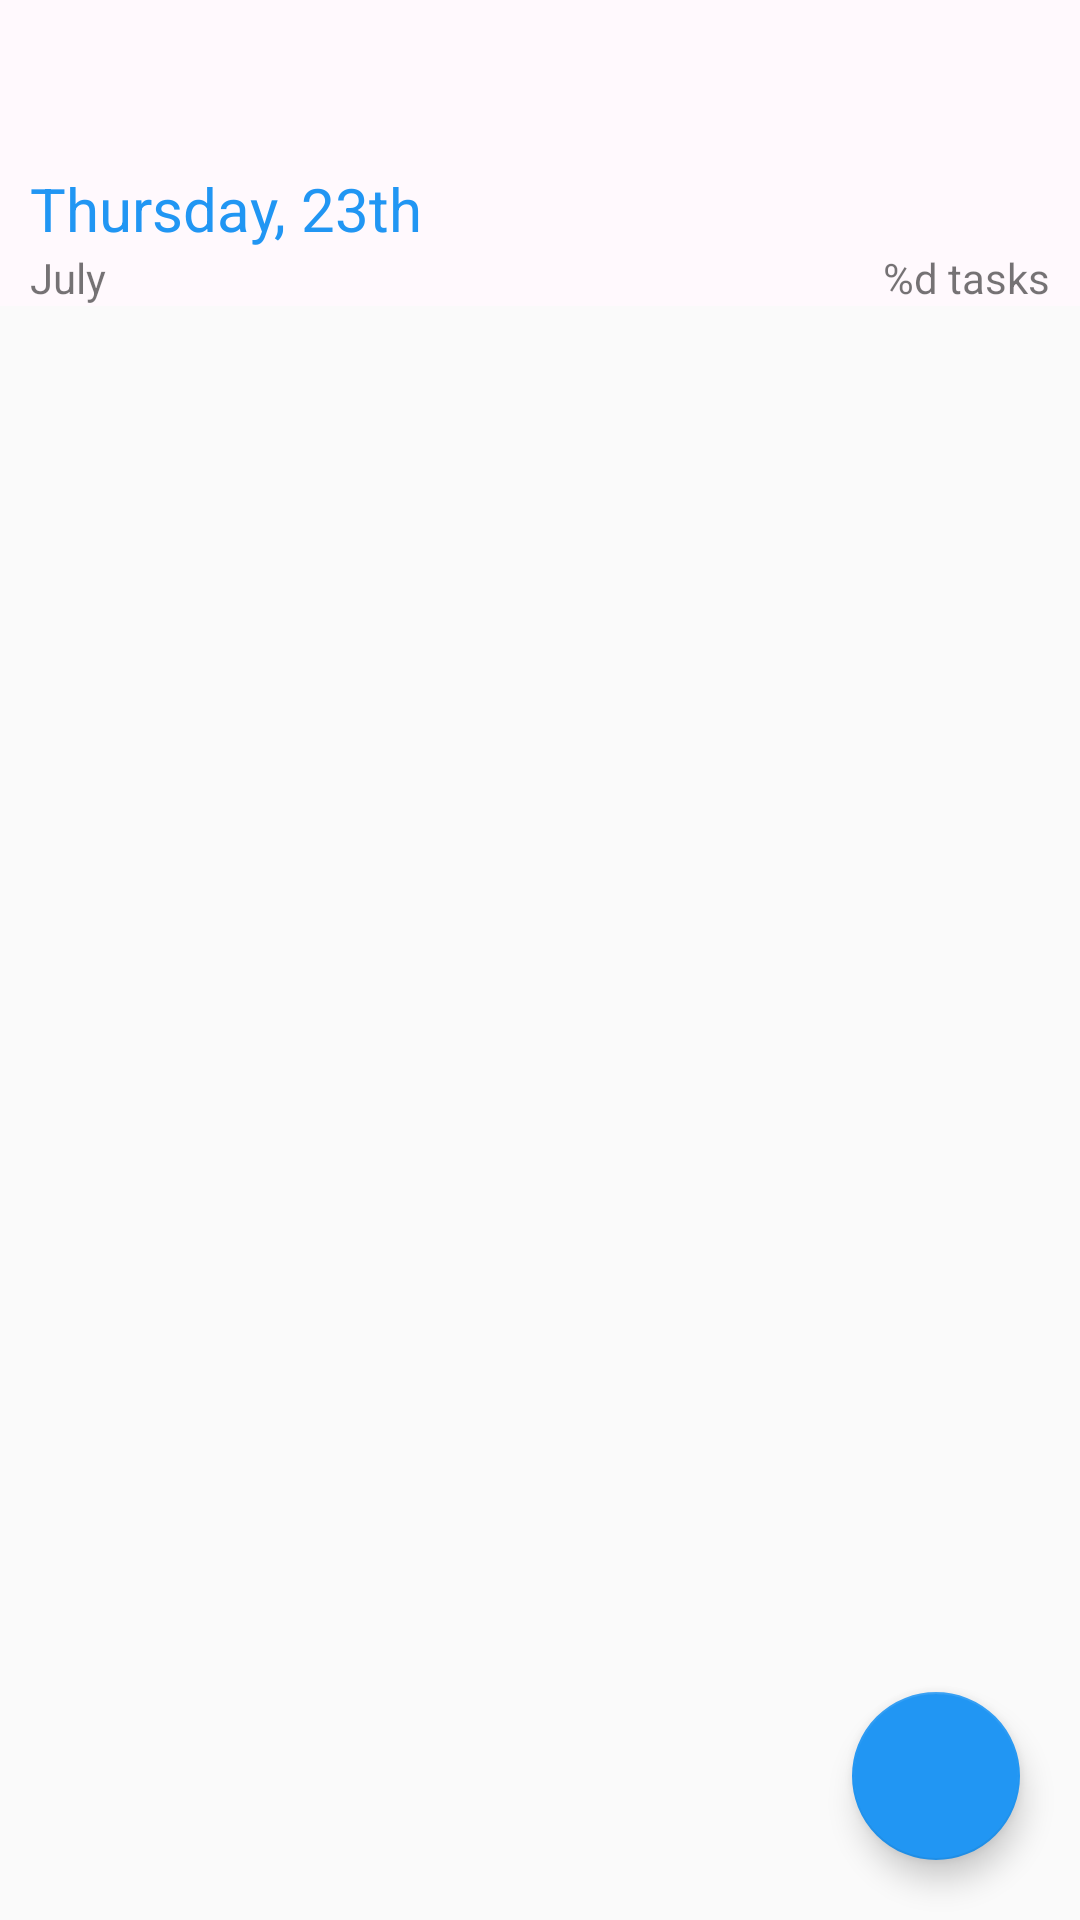

This screen was rendered from an Android layout file. Write that file and the resources it references.
<!-- AndroidManifest.xml: activity theme AppTheme.NoActionBar -->
<!-- res/layout/activity_task_list.xml -->
<?xml version="1.0" encoding="utf-8"?>
<androidx.constraintlayout.widget.ConstraintLayout xmlns:android="http://schemas.android.com/apk/res/android"
    xmlns:app="http://schemas.android.com/apk/res-auto"
    xmlns:tools="http://schemas.android.com/tools"
    android:id="@+id/home"
    android:layout_width="match_parent"
    android:layout_height="match_parent"
    tools:context=".ui.task.TaskListActivity">

    <include
        android:id="@+id/ref_toolbar"
        layout="@layout/toolbar_task_list" />

    <androidx.recyclerview.widget.RecyclerView
        android:id="@+id/task_list_view"
        android:layout_width="match_parent"
        android:layout_height="0dp"
        android:layout_marginTop="5dp"
        android:scrollbars="vertical"
        app:layout_constraintBottom_toBottomOf="parent"
        app:layout_constraintEnd_toEndOf="parent"
        app:layout_constraintStart_toStartOf="parent"
        app:layout_constraintTop_toBottomOf="@id/ref_toolbar" />

    <com.google.android.material.floatingactionbutton.FloatingActionButton
        android:id="@+id/action_add_task"
        android:layout_width="wrap_content"
        android:layout_height="wrap_content"
        android:layout_margin="20dp"
        app:backgroundTint="@color/blue"
        app:layout_constraintBottom_toBottomOf="parent"
        app:layout_constraintEnd_toEndOf="parent"
        app:layout_constraintHorizontal_bias="1"
        app:layout_constraintStart_toStartOf="parent"
        app:srcCompat="@drawable/ic_baseline_add_24" />
</androidx.constraintlayout.widget.ConstraintLayout>
<!-- res/layout/toolbar_task_list.xml (included above) -->
<?xml version="1.0" encoding="utf-8"?>
<LinearLayout xmlns:android="http://schemas.android.com/apk/res/android"
    xmlns:app="http://schemas.android.com/apk/res-auto"
    android:layout_width="match_parent"
    android:layout_height="wrap_content"
    android:orientation="vertical">

    <com.google.android.material.appbar.AppBarLayout
        android:layout_width="match_parent"
        android:layout_height="wrap_content"
        android:background="#FFF9FD"
        android:orientation="vertical">

        <androidx.appcompat.widget.Toolbar
            android:id="@+id/toolbar"
            android:layout_width="match_parent"
            android:layout_height="?attr/actionBarSize" />

        <androidx.constraintlayout.widget.ConstraintLayout
            android:layout_width="match_parent"
            android:layout_height="match_parent">

            <TextView
                android:id="@+id/date_week_day"
                android:layout_width="wrap_content"
                android:layout_height="wrap_content"
                android:layout_marginStart="10dp"
                android:text="@string/label_date_week_day"
                android:textColor="@color/blue"
                android:textSize="20sp"
                app:layout_constraintEnd_toEndOf="parent"
                app:layout_constraintHorizontal_bias="0"
                app:layout_constraintStart_toStartOf="parent"
                app:layout_constraintTop_toTopOf="parent" />

            <TextView
                android:id="@+id/date_month"
                android:layout_width="wrap_content"
                android:layout_height="wrap_content"
                android:layout_marginStart="10dp"
                android:text="@string/label_date_month"
                android:textSize="14sp"
                app:layout_constraintEnd_toEndOf="parent"
                app:layout_constraintHorizontal_bias="0"
                app:layout_constraintStart_toStartOf="parent"
                app:layout_constraintTop_toBottomOf="@id/date_week_day" />

            <TextView
                android:id="@+id/task_count"
                android:layout_width="wrap_content"
                android:layout_height="wrap_content"
                android:layout_marginEnd="10dp"
                android:text="@string/label_task_count"
                android:textSize="14sp"
                app:layout_constraintEnd_toEndOf="parent"
                app:layout_constraintHorizontal_bias="1"
                app:layout_constraintStart_toStartOf="@id/date_month"
                app:layout_constraintTop_toBottomOf="@id/date_week_day" />
        </androidx.constraintlayout.widget.ConstraintLayout>
    </com.google.android.material.appbar.AppBarLayout>
</LinearLayout>
<!-- resources referenced by this layout -->
<resources>
  <color name="blue">#2196F3</color>
  <string name="label_date_month">July</string>
  <string name="label_date_week_day">Thursday, 23th</string>
  <string name="label_task_count">%d tasks</string>
  <style name="AppTheme.NoActionBar" parent="AppTheme">
          <item name="windowActionBar">false</item>
          <item name="windowNoTitle">true</item>
          <item name="actionOverflowMenuStyle">@style/OverflowMenuStyle</item>
      </style>
  <style name="AppTheme" parent="Theme.AppCompat.Light.DarkActionBar">
          
          <item name="colorPrimary">@color/colorPrimary</item>
          <item name="colorPrimaryDark">@color/colorPrimaryDark</item>
          <item name="colorAccent">@color/blue</item>
      </style>
  <style name="OverflowMenuStyle" parent="@style/Widget.AppCompat.Light.PopupMenu.Overflow">
          <item name="overlapAnchor">false</item>
          <item name="android:dropDownWidth">wrap_content</item>
          <item name="android:dropDownHeight">wrap_content</item>
          <item name="android:popupBackground">@drawable/radius</item>
          <item name="android:dropDownVerticalOffset">5dp</item>
          <item name="android:dropDownHorizontalOffset">0dp</item>
      </style>
  <color name="colorPrimary">#6200EE</color>
  <color name="colorPrimaryDark">#3700B3</color>
</resources>
